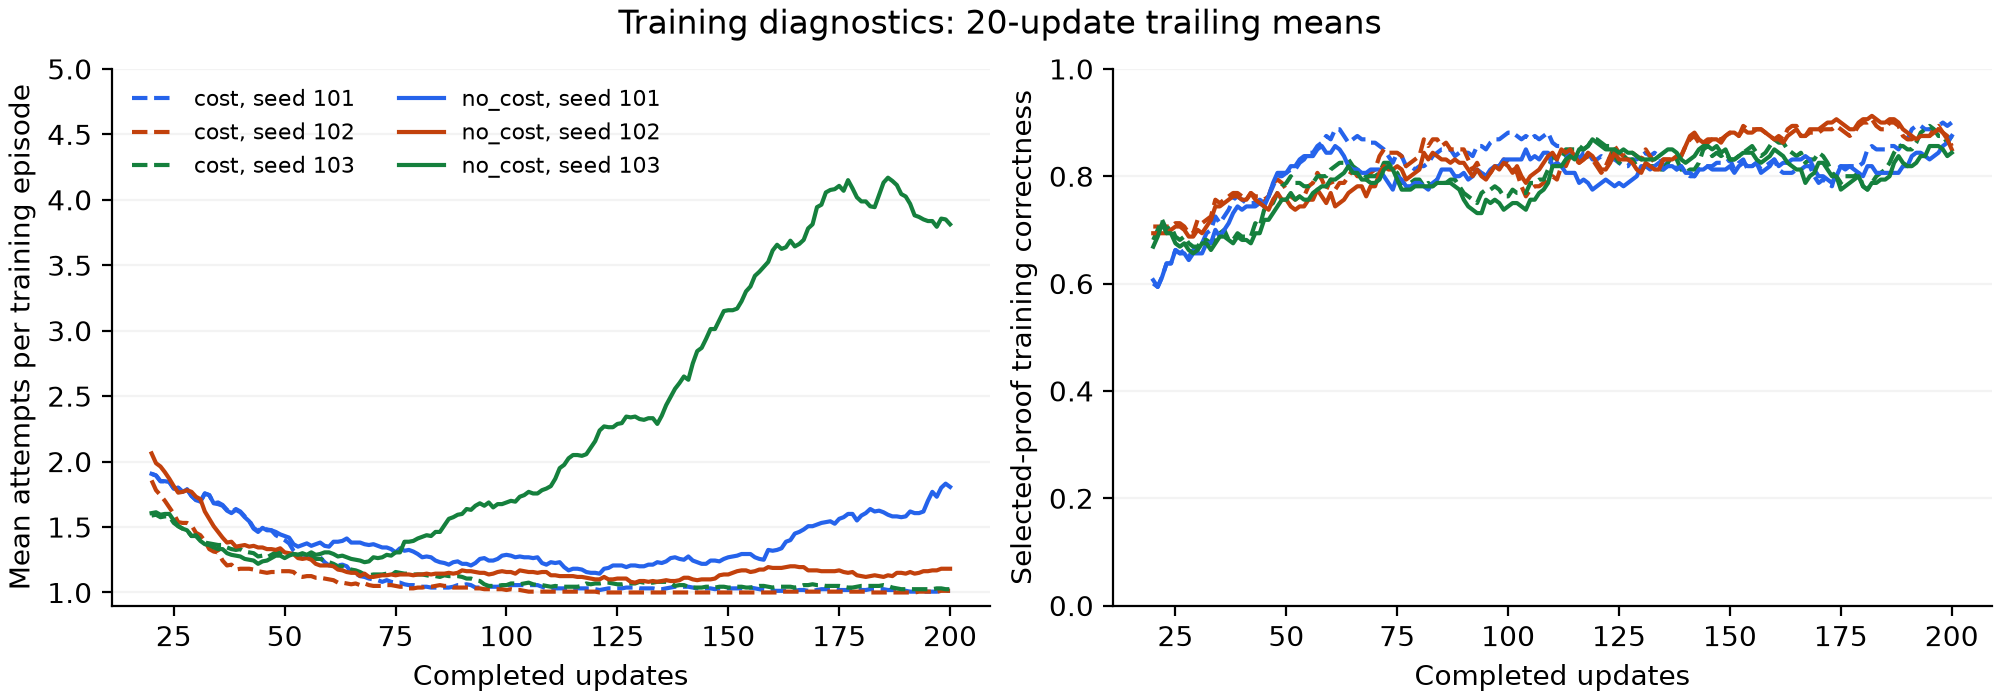

The table this chart was drawn from, first rows:
arm, seed, completed_updates, attempts, accuracy, reward, seconds
cost, 101, 1, 2.125, 0.75, 0.7163, 17.7
cost, 101, 2, 2.625, 0.5, 0.4512, 17.81
cost, 101, 3, 2.125, 0.375, 0.3413, 13.94
cost, 101, 4, 1.875, 0.75, 0.7237, 15.64
cost, 101, 5, 2.25, 0.375, 0.3375, 18.32
cost, 101, 6, 1.5, 0.625, 0.61, 9.109
cost, 101, 7, 2.125, 0.5, 0.4663, 18.38
cost, 101, 8, 1.625, 0.75, 0.7313, 16.6
cost, 101, 9, 2.625, 0.625, 0.5763, 20.65
cost, 101, 10, 2.125, 0.875, 0.8413, 17.3
cost, 101, 11, 1.875, 0.625, 0.5987, 12.55
cost, 101, 12, 1.25, 0.625, 0.6175, 13.26
cost, 101, 13, 2.0, 0.5, 0.47, 16.41
cost, 101, 14, 2.375, 0.375, 0.3338, 15.37
cost, 101, 15, 1.375, 0.625, 0.6137, 9.589
cost, 101, 16, 1.625, 0.625, 0.6063, 12
cost, 101, 17, 2.0, 0.5, 0.47, 11.93
cost, 101, 18, 1.375, 0.5, 0.4888, 11.3
cost, 101, 19, 1.25, 0.625, 0.6175, 10.02
cost, 101, 20, 2.0, 0.875, 0.845, 14.76
cost, 101, 21, 1.875, 0.625, 0.5987, 16.19
cost, 101, 22, 1.75, 0.875, 0.8525, 10.77
cost, 101, 23, 2.125, 0.875, 0.8413, 15.69
cost, 101, 24, 1.75, 0.75, 0.7275, 10.01
cost, 101, 25, 1.25, 0.875, 0.8675, 8.045
cost, 101, 26, 1.625, 0.5, 0.4812, 11.2
cost, 101, 27, 1.5, 0.625, 0.61, 8.386
cost, 101, 28, 2.0, 0.5, 0.47, 10.03
cost, 101, 29, 1.625, 0.875, 0.8563, 11.94
cost, 101, 30, 1.5, 0.875, 0.86, 10.02
cost, 101, 31, 1.625, 0.875, 0.8563, 10.5
cost, 101, 32, 2.5, 1.0, 0.955, 15.79
cost, 101, 33, 1.75, 0.625, 0.6025, 11.67
cost, 101, 34, 1.125, 0.875, 0.8713, 9.077
cost, 101, 35, 1.5, 0.375, 0.36, 11.4
cost, 101, 36, 1.25, 0.875, 0.8675, 8.053
cost, 101, 37, 1.25, 0.75, 0.7425, 11.12
cost, 101, 38, 1.0, 0.875, 0.875, 8.49
cost, 101, 39, 1.75, 0.75, 0.7275, 10.93
cost, 101, 40, 1.625, 0.75, 0.7312, 12.31
cost, 101, 41, 1.125, 0.5, 0.4963, 7.079
cost, 101, 42, 1.125, 0.875, 0.8713, 8.37
cost, 101, 43, 1.0, 0.875, 0.875, 7.855
cost, 101, 44, 1.25, 0.875, 0.8675, 8.8
cost, 101, 45, 1.875, 0.75, 0.7237, 10.84
cost, 101, 46, 1.25, 0.75, 0.7425, 7.235
cost, 101, 47, 1.375, 1.0, 0.9887, 7.877
cost, 101, 48, 1.25, 0.875, 0.8675, 7.39
cost, 101, 49, 1.25, 0.875, 0.8675, 7.432
cost, 101, 50, 1.125, 1.0, 0.9963, 7.335
cost, 101, 51, 1.125, 1.0, 0.9963, 7.231
cost, 101, 52, 1.375, 1.0, 0.9887, 10.14
cost, 101, 53, 1.125, 0.875, 0.8713, 6.784
cost, 101, 54, 1.25, 1.0, 0.9925, 6.977
cost, 101, 55, 1.125, 0.625, 0.6213, 9.028
cost, 101, 56, 1.0, 0.875, 0.875, 6.439
cost, 101, 57, 1.25, 1.0, 0.9925, 8.725
cost, 101, 58, 1.125, 1.0, 0.9963, 7.282
cost, 101, 59, 1.0, 1.0, 1.0, 5.841
cost, 101, 60, 1.125, 0.625, 0.6213, 8.987
... 1,140 more rows
